Run: headless pygame with SDL's dummy video driver; simulated clock (each Clock.tick advances the game by its frame time, no real sleeping); random seed 0; keys injected as events and as key.get_pressed() state; no mouse input.
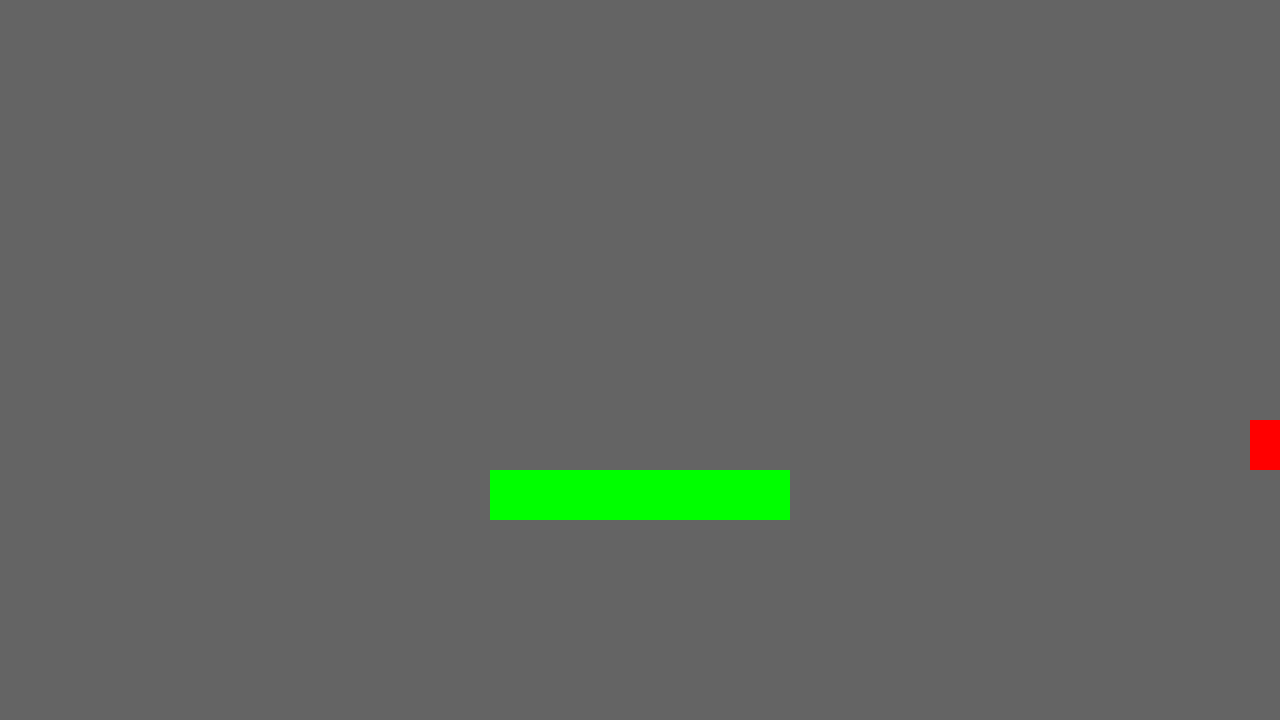
Frame 1 of 4 · flips 1–60 · no input
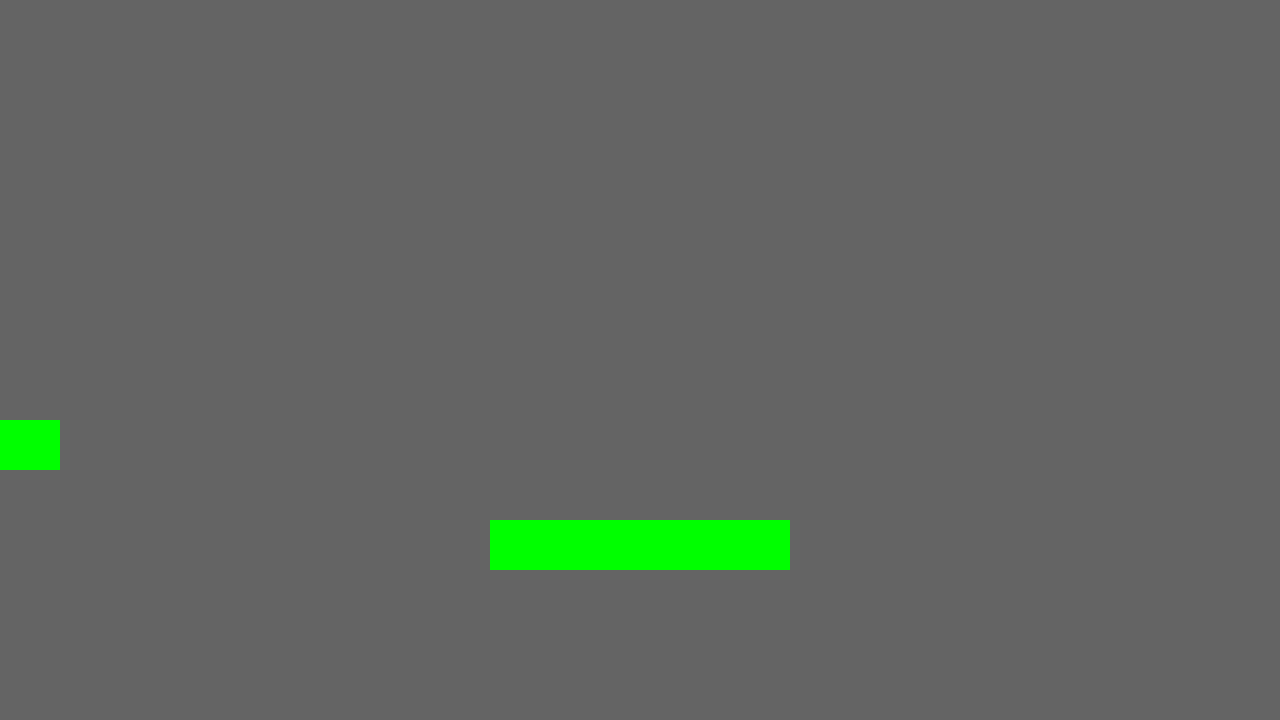
Frame 2 of 4 · flips 61–180 · tapped SPACE, RETURN · held RIGHT (→), D
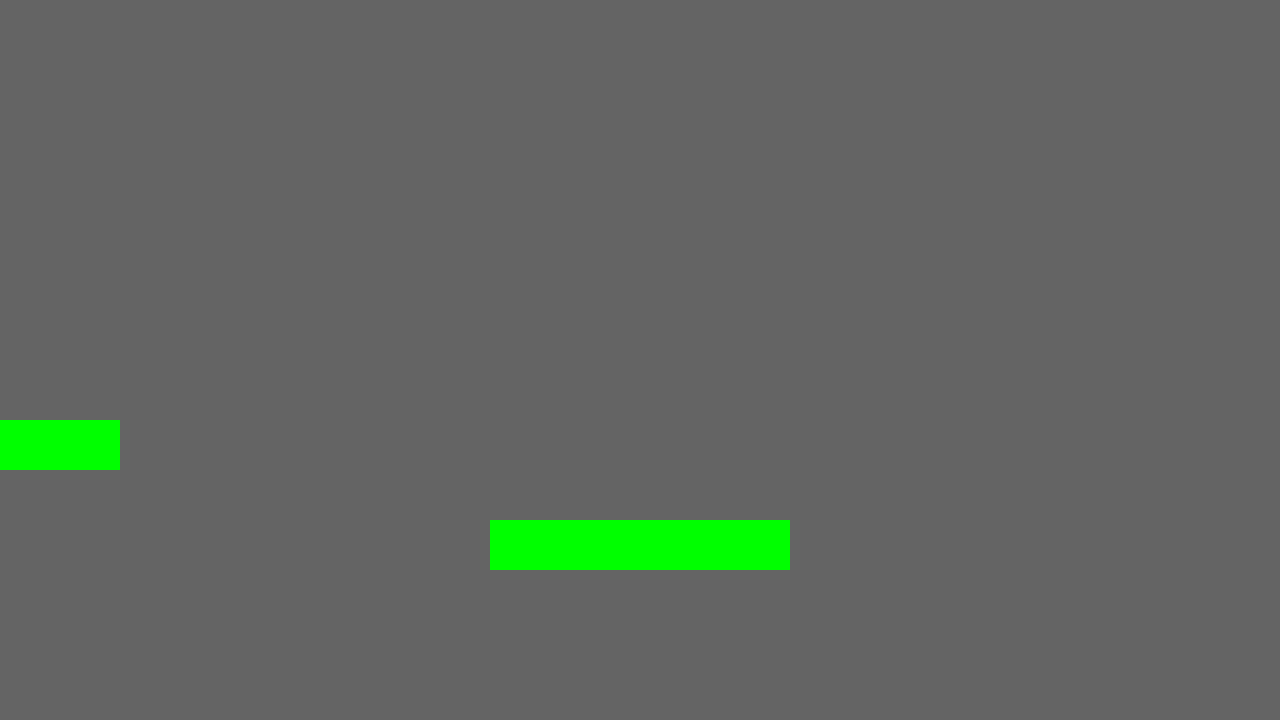
Frame 3 of 4 · flips 181–300 · held DOWN (↓), S
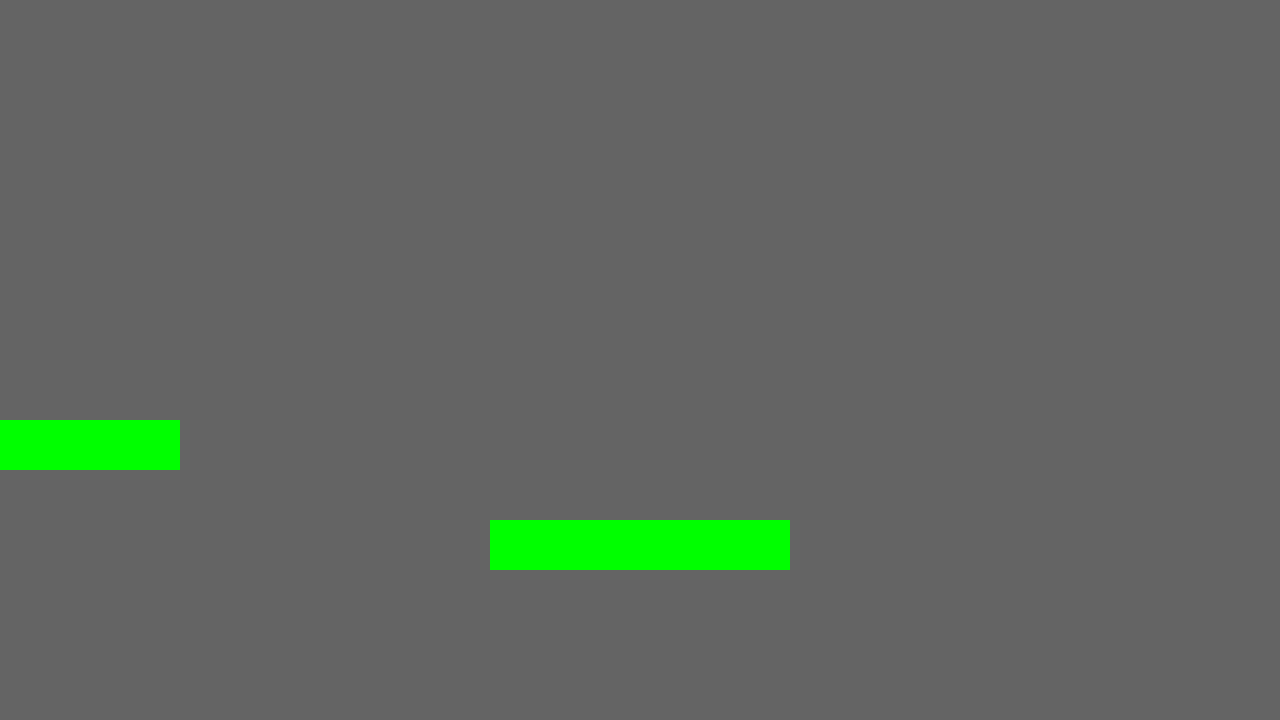
Frame 4 of 4 · flips 301–420 · held LEFT (←), A, UP (↑), W

The pygame program that drew these frames:

import pygame
import random

width = 1280
height = 720

screen = pygame.display.set_mode((width, height))

baseSize = [300, 50]
base = [width//2 - baseSize[0]//2, height-baseSize[1]-200]

block1 = [width, height-2*baseSize[1]-200]
blockSize1 = baseSize[0]

block2 = [-baseSize[0], height-2*baseSize[1]-200]
blockSize2 = baseSize[0]


screencol = (100, 100, 100)
blockcol1 = (255, 0, 0)
blockcol2 = (0, 255, 0)

blockSpeed = 0.5

switch = True
b = True


def move1():
	block1[0] -= blockSpeed

def move2():
	block2[0] += blockSpeed

def back1():
	global block1
	block1 = [width, height-3*baseSize[1]-200]

def back2():
	global block2
	block2 = [-blockSize2, height-3*baseSize[1]-200]

def step():
	base[1] += baseSize[1]
	block1[1] += baseSize[1]
	block2[1] += baseSize[1]

def cut1():
	global blockSize1, blockSize2, block1, block2, b
	if b:
		b = False
		if block1[0] < base[0]:
			blockSize1 -= base[0] - block1[0]
			block1[0] = base[0]
		elif block1[0]+blockSize1 > base[0]+baseSize[0]:
			blockSize1 += (base[0]+baseSize[0]) - (block1[0]+blockSize1)
	else:
		if block1[0] < block2[0]:
			blockSize1 -= block2[0] - block1[0]
			block1[0] = block2[0]
		elif block1[0]+blockSize1 > block2[0]+blockSize2:									#оно должно работать, но не работает
			blockSize1 += (block2[0]+blockSize2) - (block1[0]+blockSize1)
	
def cut2():
	global blockSize1, blockSize2, block1, block2

	if block2[0] < block1[0]:
		blockSize2 -= block1[0] - block2[0]
		block2[0] = block1[0]
	elif block2[0]+blockSize2 > block1[0]+blockSize1:
		blockSize2 += (block1[0]+blockSize1) - (block2[0]+blockSize2)




pygame.init()
while True:
	screen.fill(screencol)
	pygame.draw.rect(screen, blockcol2, (base, baseSize))
	pygame.draw.rect(screen, blockcol1, (block1, [blockSize1, baseSize[1]]))
	pygame.draw.rect(screen, blockcol2, (block2, [blockSize2, baseSize[1]]))
	
	pygame.display.flip()
	
	if switch:
		move1()
	else:
		move2()

	for event in pygame.event.get():
		if event.type == pygame.QUIT:
			pygame.quit()
		if event.type == pygame.KEYDOWN:
			if event.key == pygame.K_SPACE:
				switch = not switch
				if switch: block1[1] -= 2*baseSize[1]; cut2(); back1()
				else: block2[1] -= 2*baseSize[1]; cut1(); back2()
				step()

				



	
	
	
	
